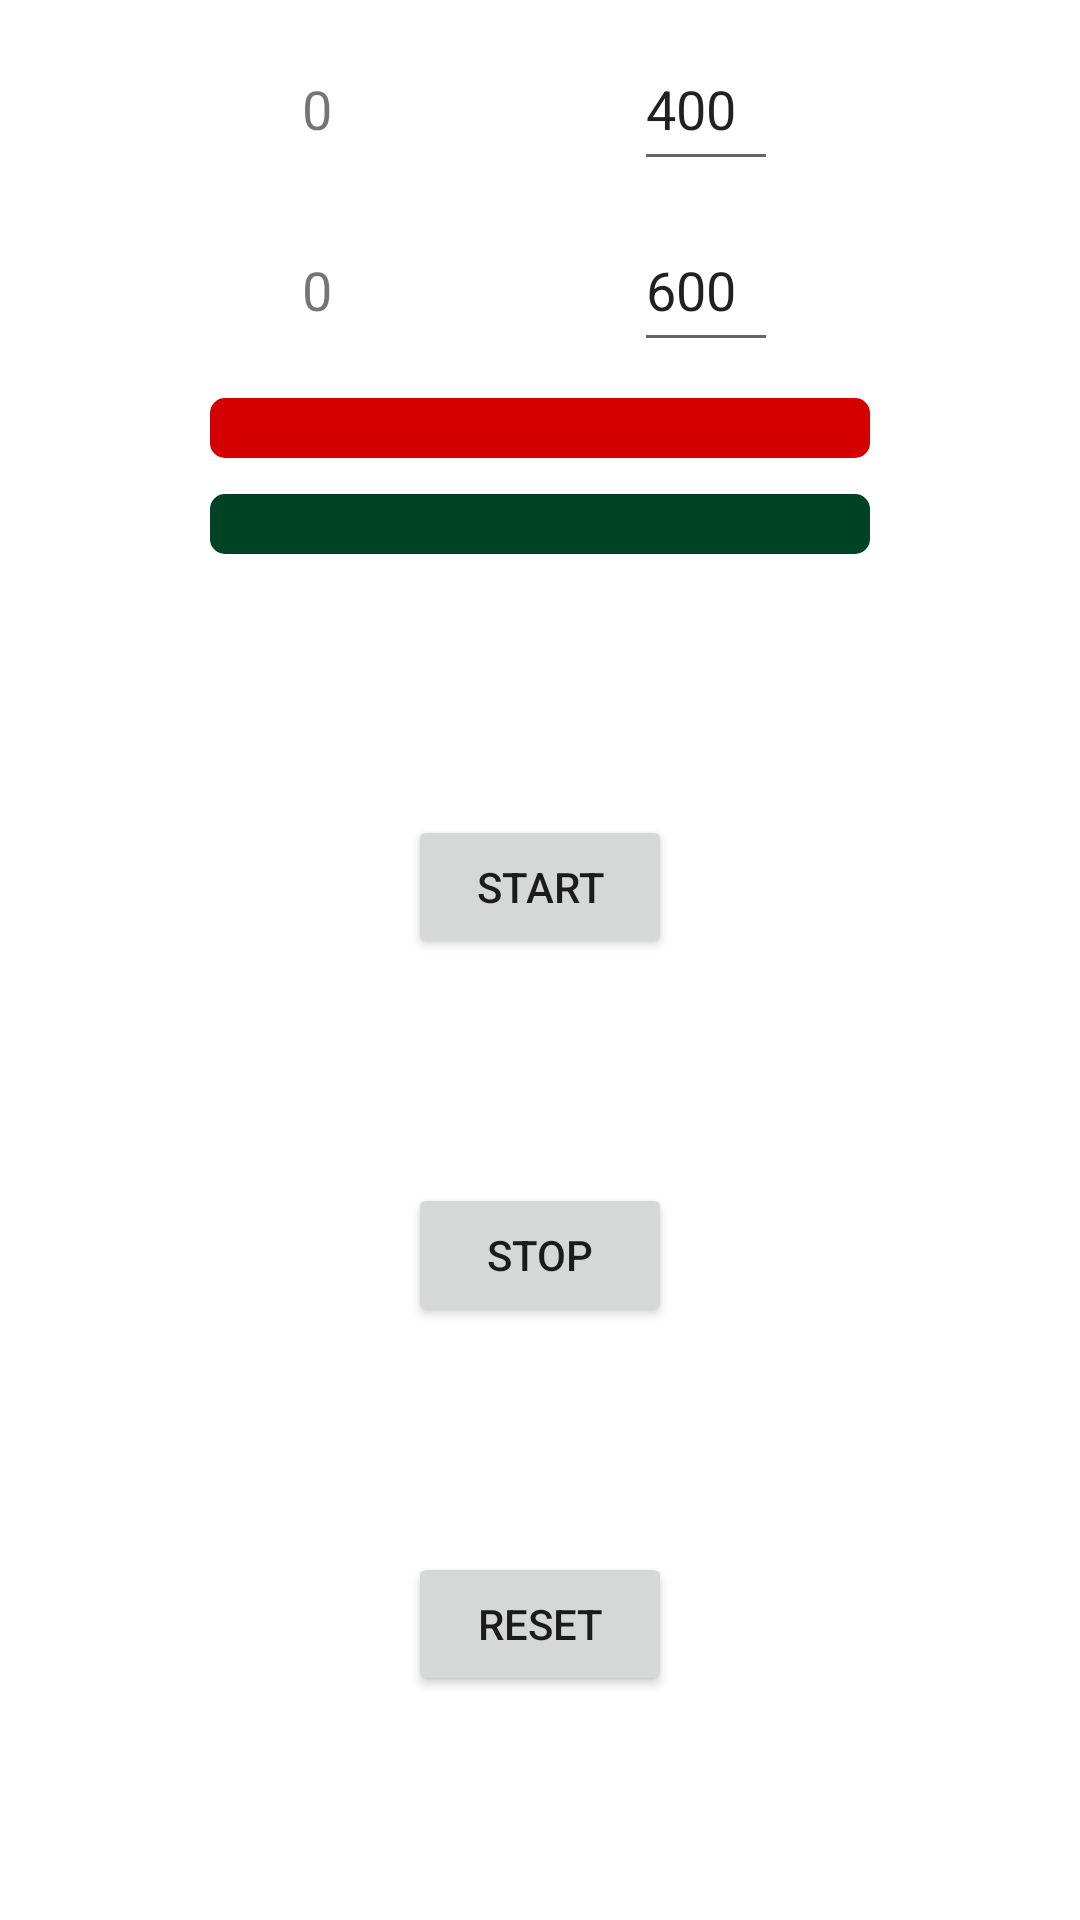

Reconstruct the res/layout file that produces this screen, plus the resources it refers to.
<!-- AndroidManifest.xml: application theme Theme.AndroidCourseProject -->
<!-- res/layout/second_task_activity.xml -->
<?xml version="1.0" encoding="utf-8"?>
<androidx.constraintlayout.widget.ConstraintLayout xmlns:android="http://schemas.android.com/apk/res/android"
    xmlns:app="http://schemas.android.com/apk/res-auto"
    xmlns:tools="http://schemas.android.com/tools"
    android:layout_width="match_parent"
    android:layout_height="match_parent">

    <TextView
        android:id="@+id/threadOneCounter"
        android:layout_width="wrap_content"
        android:layout_height="wrap_content"
        android:paddingTop="12dp"
        android:paddingBottom="12dp"
        android:textSize="18sp"
        android:text="@string/zero_string"
        app:layout_constraintEnd_toStartOf="@+id/firstThreadDelay"
        app:layout_constraintStart_toStartOf="parent"
        app:layout_constraintTop_toTopOf="parent"
        app:layout_constraintBottom_toTopOf="@id/threadTwoCounter"/>

    <EditText
        android:id="@+id/firstThreadDelay"
        android:layout_width="wrap_content"
        android:layout_height="wrap_content"
        android:paddingTop="12dp"
        android:paddingBottom="12dp"
        android:textSize="18sp"
        android:inputType="numberDecimal"
        android:minWidth="48dp"
        android:hint="@string/emptyString"
        android:importantForAutofill="no"
        android:text="@string/baseThreadOneDelay"
        app:layout_constraintBottom_toTopOf="@+id/secondThreadDelay"
        app:layout_constraintEnd_toEndOf="parent"
        app:layout_constraintTop_toTopOf="parent"
        app:layout_constraintStart_toEndOf="@id/threadOneCounter"
        />

    <TextView
        android:id="@+id/threadTwoCounter"
        android:layout_width="wrap_content"
        android:layout_height="wrap_content"
        android:paddingBottom="12dp"
        android:paddingTop="12dp"
        android:textSize="18sp"
        android:text="@string/zero_string"
        app:layout_constraintStart_toStartOf="parent"
        app:layout_constraintTop_toBottomOf="@+id/threadOneCounter"
        app:layout_constraintBottom_toTopOf="@id/firstThreadProgressbar"
        app:layout_constraintEnd_toStartOf="@id/secondThreadDelay"/>

    <EditText
        android:id="@+id/secondThreadDelay"
        android:layout_width="wrap_content"
        android:layout_height="wrap_content"
        android:inputType="numberDecimal"
        android:minWidth="48dp"
        android:paddingTop="12dp"
        android:paddingBottom="12dp"
        android:text="@string/baseThreadTwoDelay"
        android:textSize="18sp"
        android:importantForAutofill="no"
        app:layout_constraintBottom_toTopOf="@id/firstThreadProgressbar"
        app:layout_constraintEnd_toEndOf="parent"
        app:layout_constraintStart_toEndOf="@+id/threadTwoCounter"
        app:layout_constraintTop_toBottomOf="@id/firstThreadDelay" />

    <androidx.constraintlayout.widget.Barrier
        android:id="@+id/buttonBarrier"
        android:layout_width="wrap_content"
        android:layout_height="wrap_content"
        android:orientation="horizontal"
        app:barrierDirection="bottom"
        app:constraint_referenced_ids="secondThreadDelay, threadTwoCounter"
        />

    <ProgressBar
        android:layout_marginTop="12dp"
        android:layout_marginStart="70dp"
        android:layout_marginEnd="70dp"
        android:progressTint="@color/corvette_yellow"
        android:progressBackgroundTint="@color/ferrari_red"
        android:id="@+id/firstThreadProgressbar"
        android:layout_width="match_parent"
        android:layout_height="wrap_content"
        style="@android:style/Widget.ProgressBar.Horizontal"
        app:layout_constraintStart_toStartOf="@id/threadOneCounter"
        app:layout_constraintTop_toBottomOf="@id/buttonBarrier"
        app:layout_constraintEnd_toEndOf="@id/firstThreadDelay"
        app:layout_constraintBottom_toTopOf="@id/secondThreadProgressbar"
        />

    <ProgressBar
        android:layout_marginTop="12dp"
        android:layout_marginBottom="12dp"
        android:layout_marginStart="70dp"
        android:layout_marginEnd="70dp"
        android:progressTint="@color/corvette_yellow"
        android:progressBackgroundTint="@color/british_racing_green"
        android:id="@+id/secondThreadProgressbar"
        android:layout_width="match_parent"
        android:layout_height="wrap_content"
        style="@android:style/Widget.ProgressBar.Horizontal"
        app:layout_constraintStart_toStartOf="@id/firstThreadProgressbar"
        app:layout_constraintTop_toBottomOf="@id/firstThreadProgressbar"
        app:layout_constraintEnd_toEndOf="@id/firstThreadProgressbar"
        app:layout_constraintBottom_toTopOf="@id/contentBarrier"
        />

    <androidx.constraintlayout.widget.Barrier
        android:id="@+id/contentBarrier"
        android:layout_width="wrap_content"
        android:layout_height="wrap_content"
        android:orientation="horizontal"
        app:barrierDirection="bottom"
        app:constraint_referenced_ids="firstThreadProgressbar, secondThreadProgressbar"
        />

    <Button
        android:id="@+id/startButton"
        android:layout_width="wrap_content"
        android:layout_height="wrap_content"
        android:text="@string/startCountButton"
        app:layout_constraintEnd_toEndOf="parent"
        app:layout_constraintStart_toStartOf="parent"
        app:layout_constraintTop_toBottomOf="@id/contentBarrier"
        app:layout_constraintBottom_toTopOf="@id/stopButton"/>

    <Button
        android:id="@+id/stopButton"
        android:layout_width="wrap_content"
        android:layout_height="wrap_content"
        android:text="@string/stopCountButton"
        app:layout_constraintEnd_toEndOf="parent"
        app:layout_constraintStart_toStartOf="parent"
        app:layout_constraintTop_toBottomOf="@id/startButton"
        app:layout_constraintBottom_toTopOf="@id/resetButton"/>

    <Button
        android:id="@+id/resetButton"
        android:layout_width="wrap_content"
        android:layout_height="wrap_content"
        android:text="@string/resetCountButton"
        app:layout_constraintBottom_toBottomOf="parent"
        app:layout_constraintEnd_toEndOf="parent"
        app:layout_constraintStart_toStartOf="parent"
        app:layout_constraintTop_toBottomOf="@+id/stopButton" />

</androidx.constraintlayout.widget.ConstraintLayout>
<!-- resources referenced by this layout -->
<resources>
  <color name="british_racing_green">#FF004225</color>
  <color name="corvette_yellow">#FFF9B514</color>
  <color name="ferrari_red">#FFD40000</color>
  <string name="baseThreadOneDelay">400</string>
  <string name="baseThreadTwoDelay">600</string>
  <string name="emptyString" />
  <string name="resetCountButton">Reset</string>
  <string name="startCountButton">Start</string>
  <string name="stopCountButton">Stop</string>
  <string name="zero_string">0</string>
  <style name="Theme.AndroidCourseProject" parent="Theme.MaterialComponents.DayNight.DarkActionBar">
          
          <item name="colorPrimary">@color/black</item>
          <item name="colorPrimaryVariant">@color/black</item>
          <item name="colorOnPrimary">@color/white</item>
          
          <item name="colorSecondary">@color/ferrari_red</item>
          <item name="colorSecondaryVariant">@color/british_racing_green</item>
          <item name="colorOnSecondary">@color/black</item>
          
          <item name="android:statusBarColor">?attr/colorPrimaryVariant</item>
          
      </style>
  <color name="black">#FF000000</color>
  <color name="white">#FFFFFFFF</color>
</resources>
